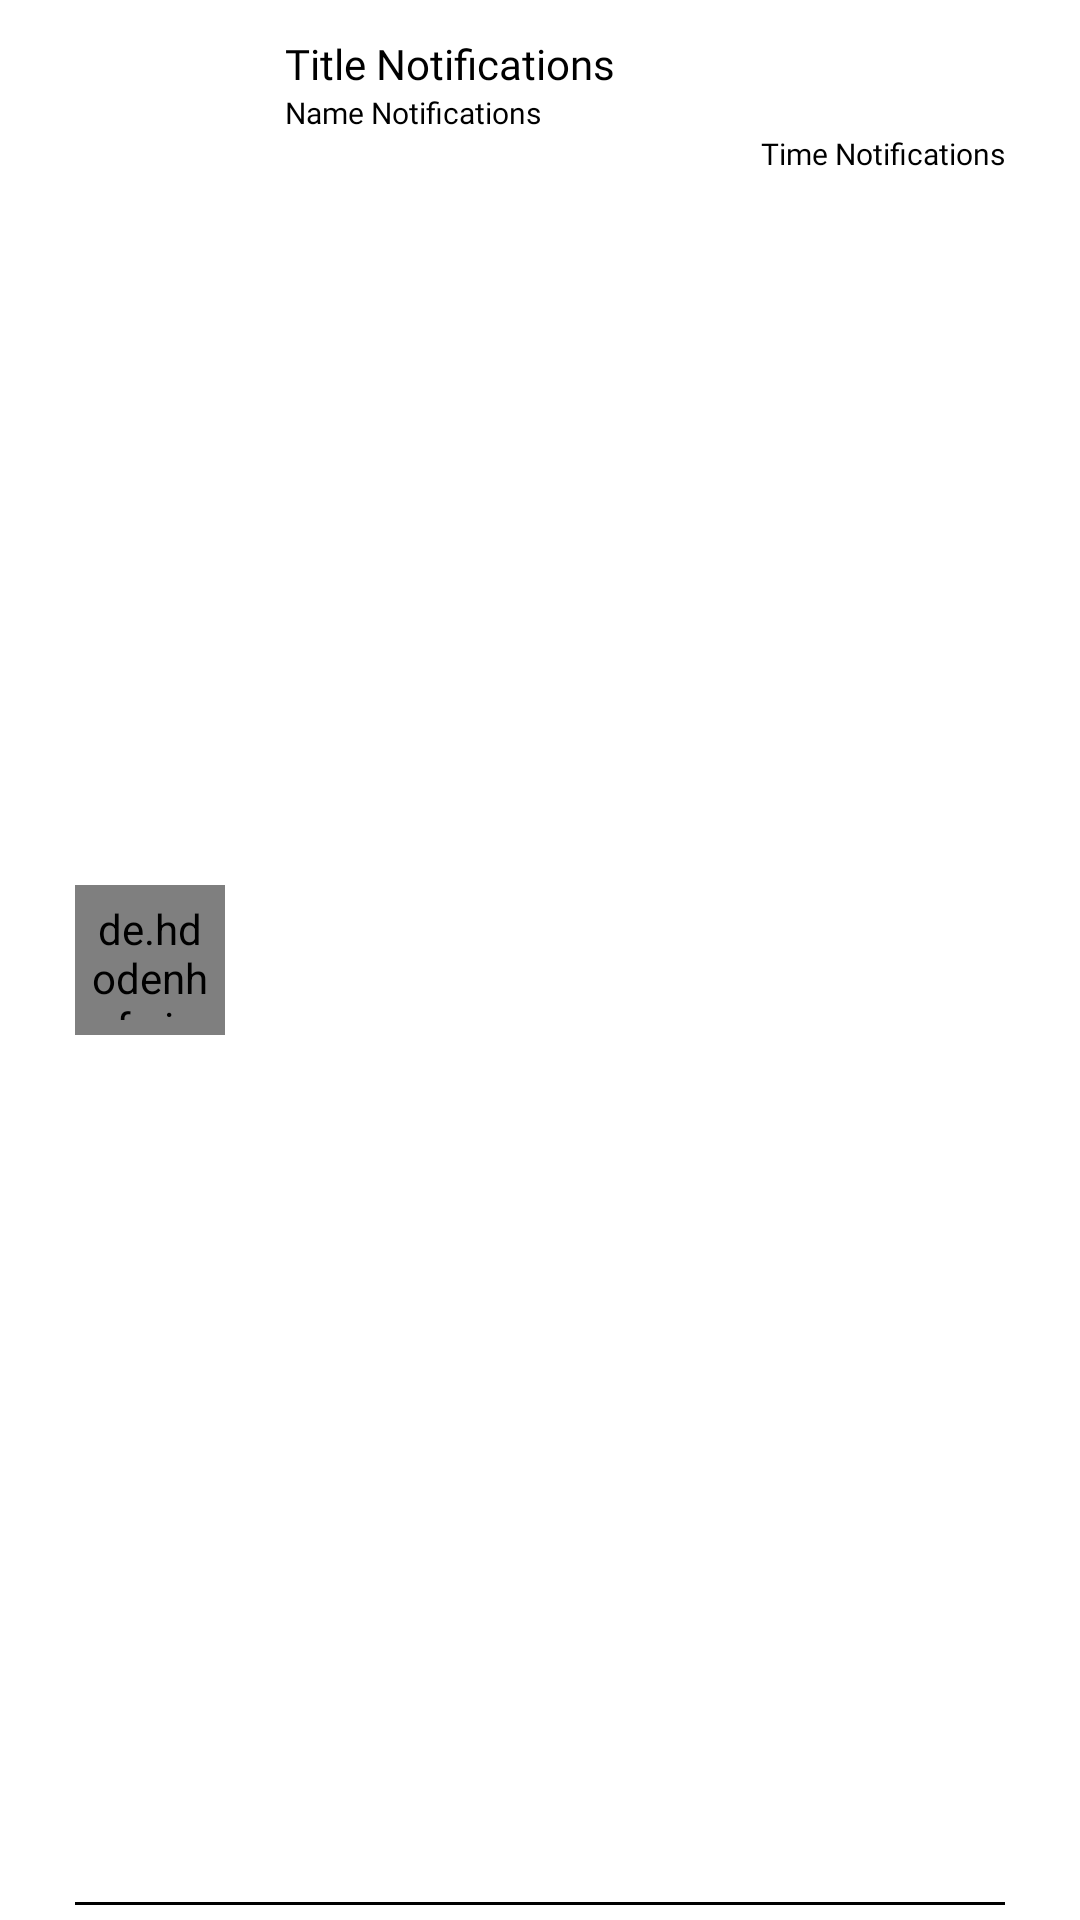

Reconstruct the res/layout file that produces this screen, plus the resources it refers to.
<!-- AndroidManifest.xml: application theme Theme.JobFlow -->
<!-- res/layout/layout_item_notifications.xml -->
<?xml version="1.0" encoding="utf-8"?>
<RelativeLayout xmlns:android="http://schemas.android.com/apk/res/android"
    xmlns:tools="http://schemas.android.com/tools"
    android:layout_width="match_parent"
    android:layout_height="wrap_content"
    android:paddingVertical="5dp"
    android:paddingHorizontal="25dp"
    android:id="@+id/workspacesroot"
    xmlns:app="http://schemas.android.com/apk/res-auto"
    android:layout_margin="1dp">

    <de.hdodenhof.circleimageview.CircleImageView
        android:id="@+id/relativeLayout"
        android:layout_width="50dp"
        android:layout_height="50dp"
        android:tint="@color/primary20"
        android:src="@drawable/icon_notificationpri"
        android:layout_centerVertical="true"
        android:padding="5dp">
    </de.hdodenhof.circleimageview.CircleImageView>

    <LinearLayout
        android:layout_width="match_parent"
        android:layout_height="60dp"
        android:orientation="vertical"
        android:gravity="center"
        android:layout_marginLeft="20dp"
        android:layout_toEndOf="@id/relativeLayout">

        <TextView
            android:id="@+id/titleNotifications"
            android:layout_width="match_parent"
            android:layout_height="wrap_content"
            android:text="Title Notifications"
            android:textColor="@color/black"
            android:maxLines="1"
            android:fontFamily="@font/roboto_regular"/>
        <TextView
            android:id="@+id/nameNotifications"
            android:layout_width="match_parent"
            android:layout_height="wrap_content"
            android:text="Name Notifications"
            android:textColor="@color/black"
            android:maxLines="1"
            android:textSize="10sp"
            android:fontFamily="@font/roboto_light"/>
        <TextView
            android:id="@+id/timeNotifications"
            android:layout_width="match_parent"
            android:layout_height="wrap_content"
            android:text="Time Notifications"
            android:textColor="@color/black"
            android:gravity="right"
            android:maxLines="1"
            android:textSize="10sp"
            android:fontFamily="@font/roboto_light"/>
    </LinearLayout>
    <View
        android:layout_width="match_parent"
        android:layout_height="1dp"
        android:layout_alignParentBottom="true"
        android:layout_marginTop="10dp"
        android:background="@color/black"/>
</RelativeLayout>
<!-- resources referenced by this layout -->
<resources>
  <color name="black">#FF000000</color>
  <color name="primary20">#310090FF</color>
  <!-- drawable icon_notificationpri (drawable) -->
  <vector xmlns:android="http://schemas.android.com/apk/res/android" android:height="24dp" android:tint="@color/primary" android:viewportHeight="24" android:viewportWidth="24" android:width="24dp">
        
      <path android:fillColor="@android:color/white" android:pathData="M12,22c1.1,0 2,-0.9 2,-2h-4c0,1.1 0.89,2 2,2zM18,16v-5c0,-3.07 -1.64,-5.64 -4.5,-6.32L13.5,4c0,-0.83 -0.67,-1.5 -1.5,-1.5s-1.5,0.67 -1.5,1.5v0.68C7.63,5.36 6,7.92 6,11v5l-2,2v1h16v-1l-2,-2z"/>
      
  </vector>
  <style name="Theme.JobFlow" parent="Base.Theme.JobFlow" />
  <color name="primary">#C60090FF</color>
  <style name="Base.Theme.JobFlow" parent="Theme.MaterialComponents.DayNight.NoActionBar">
          
          
          <item name="android:statusBarColor">@android:color/transparent</item>
      </style>
</resources>
